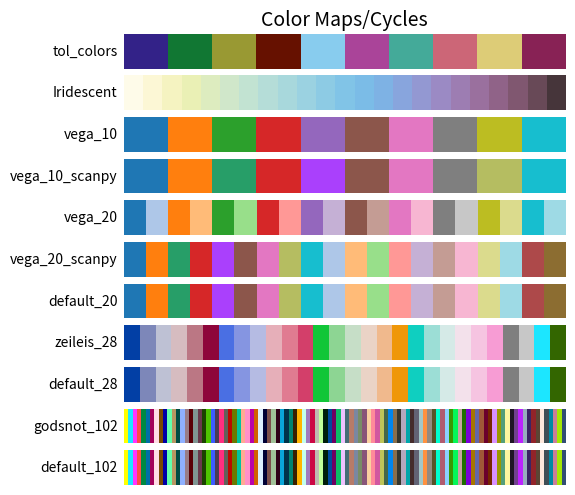

Source code (Python):
"""mostly Taken from scanpy ..... Color palettes in addition to matplotlib's palettes."""

from __future__ import annotations

# Paul Tol’s 10-color set # https://sronpersonalpages.nl/~pault/
tol_colors = [
    "#332288", "#88CCEE", "#44AA99", "#117733",
    "#999933", "#DDCC77", "#661100", "#CC6677",
    "#882255", "#AA4499"
]
tol_colors = [
    "#332288", "#117733", "#999933", "#661100","#88CCEE",
    "#AA4499", "#44AA99", "#CC6677","#DDCC77", "#882255", 
]
Iridescent = ['#FEFBE9', '#FCF7D5', '#F5F3C1', '#EAF0B5', '#DDECBF', '#D0E7CA', '#C2E3D2', '#B5DDD8', '#A8D8DC', '#9BD2E1', '#8DCBE4', '#81C4E7', '#7BBCE7', '#7EB2E4', '#88A5DD', '#9398D2', '#9B8AC4', '#9D7DB2', '#9A709E', '#906388', '#805770', '#684957', '#46353A']

######## Taken directly from scanpy ..... 




#from __future__ import annotations

from typing import TYPE_CHECKING

from matplotlib import cm, colors

if TYPE_CHECKING:
    from collections.abc import Mapping, Sequence

# Colorblindness adjusted vega_10
# See https://github.com/scverse/scanpy/issues/387
vega_10 = list(map(colors.to_hex, cm.tab10.colors))
vega_10_scanpy = vega_10.copy()
vega_10_scanpy[2] = "#279e68"  # green
vega_10_scanpy[4] = "#aa40fc"  # purple
vega_10_scanpy[8] = "#b5bd61"  # kakhi

# default matplotlib 2.0 palette
# see 'category20' on https://github.com/vega/vega/wiki/Scales#scale-range-literals
vega_20 = list(map(colors.to_hex, cm.tab20.colors))

# reorderd, some removed, some added
vega_20_scanpy = [
    # dark without grey:
    *vega_20[0:14:2],
    *vega_20[16::2],
    # light without grey:
    *vega_20[1:15:2],
    *vega_20[17::2],
    # manual additions:
    "#ad494a",
    "#8c6d31",
]
vega_20_scanpy[2] = vega_10_scanpy[2]
vega_20_scanpy[4] = vega_10_scanpy[4]
vega_20_scanpy[7] = vega_10_scanpy[8]  # kakhi shifted by missing grey
# TODO: also replace pale colors if necessary

default_20 = vega_20_scanpy

# https://graphicdesign.stackexchange.com/questions/3682/where-can-i-find-a-large-palette-set-of-contrasting-colors-for-coloring-many-d
# update 1
# orig reference https://research.wu.ac.at/en/publications/escaping-rgbland-selecting-colors-for-statistical-graphics-26
zeileis_28 = [
    "#023fa5",
    "#7d87b9",
    "#bec1d4",
    "#d6bcc0",
    "#bb7784",
    "#8e063b",
    "#4a6fe3",
    "#8595e1",
    "#b5bbe3",
    "#e6afb9",
    "#e07b91",
    "#d33f6a",
    "#11c638",
    "#8dd593",
    "#c6dec7",
    "#ead3c6",
    "#f0b98d",
    "#ef9708",
    "#0fcfc0",
    "#9cded6",
    "#d5eae7",
    "#f3e1eb",
    "#f6c4e1",
    "#f79cd4",
    # these last ones were added:
    "#7f7f7f",
    "#c7c7c7",
    "#1CE6FF",
    "#336600",
]

default_28 = zeileis_28

# from https://godsnotwheregodsnot.blogspot.com/2012/09/color-distribution-methodology.html
godsnot_102 = [
    # "#000000",  # remove the black, as often, we have black colored annotation
    "#FFFF00",
    "#1CE6FF",
    "#FF34FF",
    "#FF4A46",
    "#008941",
    "#006FA6",
    "#A30059",
    "#FFDBE5",
    "#7A4900",
    "#0000A6",
    "#63FFAC",
    "#B79762",
    "#004D43",
    "#8FB0FF",
    "#997D87",
    "#5A0007",
    "#809693",
    "#6A3A4C",
    "#1B4400",
    "#4FC601",
    "#3B5DFF",
    "#4A3B53",
    "#FF2F80",
    "#61615A",
    "#BA0900",
    "#6B7900",
    "#00C2A0",
    "#FFAA92",
    "#FF90C9",
    "#B903AA",
    "#D16100",
    "#DDEFFF",
    "#000035",
    "#7B4F4B",
    "#A1C299",
    "#300018",
    "#0AA6D8",
    "#013349",
    "#00846F",
    "#372101",
    "#FFB500",
    "#C2FFED",
    "#A079BF",
    "#CC0744",
    "#C0B9B2",
    "#C2FF99",
    "#001E09",
    "#00489C",
    "#6F0062",
    "#0CBD66",
    "#EEC3FF",
    "#456D75",
    "#B77B68",
    "#7A87A1",
    "#788D66",
    "#885578",
    "#FAD09F",
    "#FF8A9A",
    "#D157A0",
    "#BEC459",
    "#456648",
    "#0086ED",
    "#886F4C",
    "#34362D",
    "#B4A8BD",
    "#00A6AA",
    "#452C2C",
    "#636375",
    "#A3C8C9",
    "#FF913F",
    "#938A81",
    "#575329",
    "#00FECF",
    "#B05B6F",
    "#8CD0FF",
    "#3B9700",
    "#04F757",
    "#C8A1A1",
    "#1E6E00",
    "#7900D7",
    "#A77500",
    "#6367A9",
    "#A05837",
    "#6B002C",
    "#772600",
    "#D790FF",
    "#9B9700",
    "#549E79",
    "#FFF69F",
    "#201625",
    "#72418F",
    "#BC23FF",
    "#99ADC0",
    "#3A2465",
    "#922329",
    "#5B4534",
    "#FDE8DC",
    "#404E55",
    "#0089A3",
    "#CB7E98",
    "#A4E804",
    "#324E72",
]

default_102 = godsnot_102


def _plot_color_cycle(clists: Mapping[str, Sequence[str]]):
    import matplotlib.pyplot as plt
    import numpy as np
    from matplotlib.colors import BoundaryNorm, ListedColormap

    fig, axes = plt.subplots(nrows=len(clists))  # type: plt.Figure, plt.Axes
    fig.subplots_adjust(top=0.95, bottom=0.01, left=0.3, right=0.99)
    axes[0].set_title("Color Maps/Cycles", fontsize=14)

    for ax, (name, clist) in zip(axes, clists.items(), strict=True):
        n = len(clist)
        ax.imshow(
            np.arange(n)[None, :].repeat(2, 0),
            aspect="auto",
            cmap=ListedColormap(clist),
            norm=BoundaryNorm(np.arange(n + 1) - 0.5, n),
        )
        pos = list(ax.get_position().bounds)
        x_text = pos[0] - 0.01
        y_text = pos[1] + pos[3] / 2.0
        fig.text(x_text, y_text, name, va="center", ha="right", fontsize=10)

    # Turn off all ticks & spines
    for ax in axes:
        ax.set_axis_off()
    fig.show()


if __name__ == "__main__":
    _plot_color_cycle({
        name: colors for name, colors in globals().items() if isinstance(colors, list)
    })
